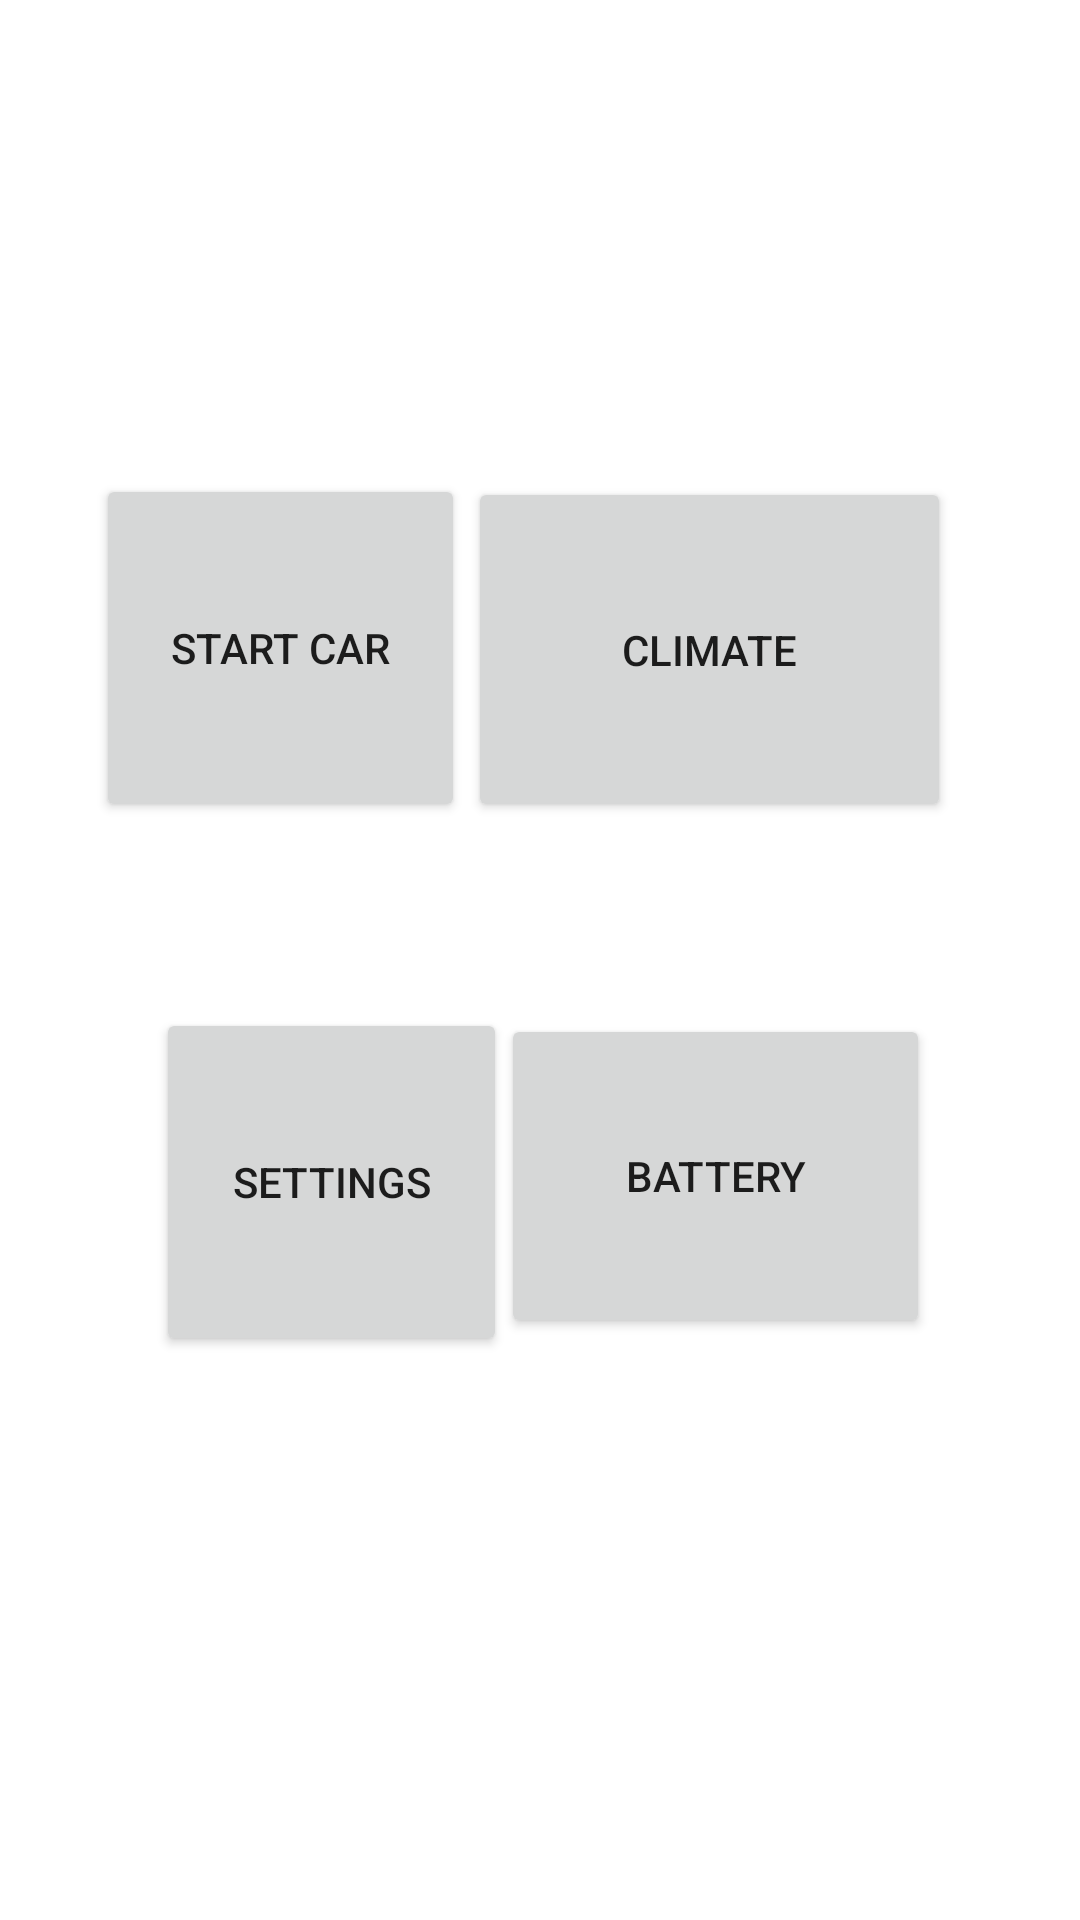

Produce the Android XML layout that renders to this screen, including the resource entries it uses.
<!-- AndroidManifest.xml: application theme Theme.FordHackathon -->
<!-- res/layout/activity_main.xml -->
<?xml version="1.0" encoding="utf-8"?>
<androidx.constraintlayout.widget.ConstraintLayout xmlns:android="http://schemas.android.com/apk/res/android"
    xmlns:app="http://schemas.android.com/apk/res-auto"
    xmlns:tools="http://schemas.android.com/tools"
    android:layout_width="match_parent"
    android:layout_height="match_parent"
    tools:context=".MainActivity">

    <Button
        android:id="@+id/btnSettings"
        android:layout_width="117dp"
        android:layout_height="116dp"
        android:layout_marginStart="52dp"
        android:layout_marginTop="336dp"
        android:text="Settings"
        app:layout_constraintStart_toStartOf="parent"
        app:layout_constraintTop_toTopOf="parent" />

    <Button
        android:id="@+id/btnBattery"
        android:layout_width="143dp"
        android:layout_height="108dp"
        android:layout_marginTop="64dp"
        android:layout_marginEnd="50dp"
        android:text="Battery"
        app:layout_constraintEnd_toEndOf="parent"
        app:layout_constraintTop_toBottomOf="@+id/btnClimate" />

    <Button
        android:id="@+id/btnClimate"
        android:layout_width="161dp"
        android:layout_height="115dp"
        android:layout_marginTop="159dp"
        android:layout_marginEnd="43dp"
        android:text="Climate"
        app:layout_constraintEnd_toEndOf="parent"
        app:layout_constraintTop_toTopOf="parent" />

    <Button
        android:id="@+id/btnStartCar"
        android:layout_width="123dp"
        android:layout_height="116dp"
        android:layout_marginStart="32dp"
        android:layout_marginTop="158dp"
        android:text="Start Car"
        app:layout_constraintStart_toStartOf="parent"
        app:layout_constraintTop_toTopOf="parent" />
</androidx.constraintlayout.widget.ConstraintLayout>
<!-- resources referenced by this layout -->
<resources>
  <style name="Theme.FordHackathon" parent="Theme.MaterialComponents.DayNight.DarkActionBar">
          
          <item name="colorPrimary">@color/purple_500</item>
          <item name="colorPrimaryVariant">@color/purple_700</item>
          <item name="colorOnPrimary">@color/white</item>
          
          <item name="colorSecondary">@color/teal_200</item>
          <item name="colorSecondaryVariant">@color/teal_700</item>
          <item name="colorOnSecondary">@color/black</item>
          
          <item name="android:statusBarColor" tools:targetApi="l">?attr/colorPrimaryVariant</item>
          
      </style>
  <color name="purple_500">#FF6200EE</color>
  <color name="purple_700">#FF3700B3</color>
  <color name="white">#FFFFFFFF</color>
  <color name="teal_200">#FF03DAC5</color>
  <color name="teal_700">#FF018786</color>
  <color name="black">#FF000000</color>
</resources>
